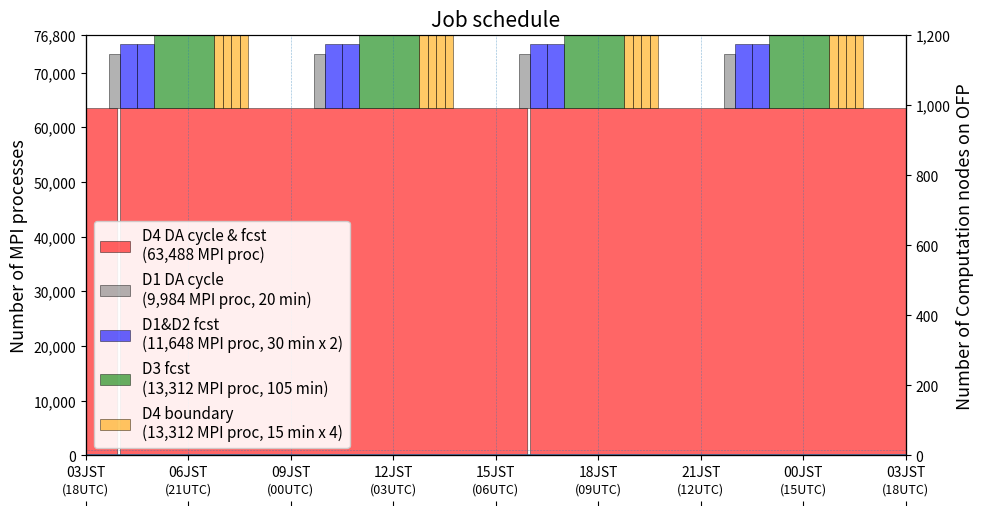

This figure's Python source:
import numpy as np
from datetime import datetime, timedelta 
import matplotlib.dates as mdates

import matplotlib.pyplot as plt
import matplotlib

quick = False
quick = True

nmpi = 64

def prep_dat( stime=datetime( 2020, 8, 27, 0, 0 ), etime=datetime( 2020, 8, 28, 0, 0 ), 
              dtmin=1 ):
    
    times = []
    time = stime
    while time <= etime:
        times.append( time )
        time += timedelta( minutes=dtmin )
    
    dat1d = np.zeros( ( len(times) ) )
    
    return( times, dat1d )    


stime = datetime( 2020, 8, 27, 3, 0 )
etime = datetime( 2020, 8, 28, 3, 0 )

ymin = 0
ymax3 = 1200
ymax = 1200 * nmpi

#ylevs = np.arange( 0, 1400*nmpi, 200*nmpi )
ylevs = np.arange( 0, 80000, 10000 )
ylevs = np.append( ylevs, 1200*nmpi)
ylevs3 = np.arange( 0, 1400, 200 )

times = []
time = stime
while time <= etime:
    times.append( time )
    time += timedelta( minutes=1 )

dat1d = np.zeros( ( len(times) ) )

# every 3 h
times3h = []
time = stime
while time <= etime:
    times3h.append( time )
    time += timedelta( minutes=180 )

lw = 0.5
ec = 'k'

fig, (ax1) = plt.subplots( 1, 1, figsize=( 10,5 ) )
fig.subplots_adjust(left=0.09, bottom=0.1, right=0.91, top=0.94, )

ax1.plot( times, dat1d )

dat1d_ = np.copy( dat1d )
dat1d_[:] = np.nan

ax3 = ax1.twinx()
ax3.plot( times, dat1d_ )
ax3.set_yticks( ylevs3 )
ax3.set_ylim( ymin, ymax3 )

ax3.get_yaxis().set_major_formatter(
    matplotlib.ticker.FuncFormatter(lambda y, p: format(int(y), ',')))

ax1.set_ylim( ymin, ymax )
ax1.set_xlim( stime, etime )
ax1.set_yticks( ylevs )

ax1.xaxis.set_major_formatter( mdates.DateFormatter('%HJST') )
ax1.xaxis.set_major_locator( mdates.MinuteLocator( interval=180 ) )

ax1.get_yaxis().set_major_formatter(
    matplotlib.ticker.FuncFormatter(lambda y, p: format(int(y), ',')))


ax2 = ax1.twiny()
#ax2.spines["right"].set_position(("axes", 1.2))
#ax2.spines["right"].set_visible(True)
ax2.plot( times, dat1d_ )
ustime = stime - timedelta(hours=9)
uetime = etime - timedelta(hours=9)
ax2.set_xlim( ustime, uetime )
ax2.xaxis.set_major_formatter( mdates.DateFormatter('(%HUTC)') )
ax2.xaxis.set_major_locator( mdates.MinuteLocator( interval=180 ) )
ax2.spines["top"].set_position(("axes", -0.12))
ax2.spines["top"].set_visible( False )


ax1.tick_params( axis='x', labelsize=10 )
ax2.tick_params( axis='x', labelsize=9 )

ax1.hlines( xmin=stime, xmax=etime, y=np.arange( 1000, 2000, 1000), 
       ls='dotted', lw=0.4 )

ax1.vlines( ymin=ymin, ymax=ymax, x=times3h,
       ls='dotted', lw=0.4 )

ylab = "Node"
ylab = "Number of MPI processes"
ax1.set_ylabel( ylab, fontsize=13 )

ylab3 = "Number of Computation nodes on OFP"
ax3.set_ylabel( ylab3, fontsize=13 )

alp = 0.6

c4 = 'r'
c1 = 'gray'
c12 = 'b'
c3 = 'g'
c4i = 'orange'

# D4
d4_node = 992
d4_prc = d4_node*nmpi
labd4 = "D4 DA cycle & fcst\n({0:,} MPI proc)".format( d4_prc )
#stime_ = stime
stime_ = datetime( 2020, 8, 27, 4, 0 ) - timedelta( hours=12 )
etime_ = stime_ - timedelta( minutes=5 )
times, dat1d = prep_dat( stime=stime_, etime=etime_, dtmin=1 )
#ax1.fill_between( times, dat1d, dat1d+d4_node, facecolor=c4, alpha=alp,
ax1.fill_between( times, dat1d, dat1d+d4_prc, facecolor=c4, alpha=alp,
                  label=labd4,
                  edgecolor=ec, lw=lw )

for i in range( 3 ):
    stime_ = etime_ + timedelta( minutes=5 )
    etime_ = stime_ + timedelta( hours=12 ) - timedelta( minutes=5 )
    times, dat1d = prep_dat( stime=stime_, etime=etime_, dtmin=1 )
    #ax1.fill_between( times, dat1d, dat1d+d4_node, facecolor=c4, alpha=alp,
    ax1.fill_between( times, dat1d, dat1d+d4_prc, facecolor=c4, alpha=alp,
                       label=None,
                       edgecolor=ec, lw=lw )

# D1 cycle
min_d1c = 20
d1c_node = 156
d1c_prc = d1c_node * nmpi

stime1 = stime + timedelta( minutes=40 )

# D1/D2 fcst
min_d12 = 30
d12_node = 182
d12_prc = d12_node * nmpi
d12it = 2

# D3 fcst
#min_d3 = 45
min_d3 = 105
d3_node = 208
d3_prc = d3_node * nmpi
d3it = 1

# D4 init
min_d4i = 15
d4i_node = 208
d4i_prc = d4i_node * nmpi
d4it = 4

for i in range( 4 ):

    if i == 0:
       labd4i = "D4 boundary\n({0:,} MPI proc, {1:} min x {2:})".format( d4i_prc, min_d4i, d4it)
       labd3 = "D3 fcst\n({0:,} MPI proc, {1:} min)".format( d3_prc, min_d3 )
       labd12 = "D1&D2 fcst\n({0:,} MPI proc, {1:} min x {2})".format( d12_prc, min_d12, d12it )
       labd1 = "D1 DA cycle\n({0:,} MPI proc, {1:} min)".format( d1c_prc, min_d1c )
    else:
       labd4i = None
       labd3 = None
       labd12 = None
       labd1 = None

    stime_ = stime1 + timedelta( hours=6*i )
    etime_ = stime_ + timedelta( minutes=min_d1c )
    
    times, dat1d = prep_dat( stime=stime_, etime=etime_, dtmin=1 )
    #ax1.fill_between( times, dat1d+d4_node, dat1d+d4_node+d1c_node, 
    ax1.fill_between( times, dat1d+d4_prc, dat1d+d4_prc+d1c_prc, 
                       facecolor=c1, alpha=alp, label=labd1,
                       edgecolor=ec, lw=lw )
    
    # D1/D2 fcst
    for j in range( d12it ):
        if j > 0:
           labd12 = None
        stime_ = etime_
        etime_ = stime_ + timedelta( minutes=min_d12 )
        times, dat1d = prep_dat( stime=stime_, etime=etime_, dtmin=1 )
        #ax1.fill_between( times, dat1d+d4_node, dat1d+d4_node+d12_node, 
        ax1.fill_between( times, dat1d+d4_prc, dat1d+d4_prc+d12_prc, 
                           facecolor=c12, alpha=alp, label=labd12,
                           edgecolor=ec, lw=lw )
    
    
    # D3 fcst
    stime_ = etime_
    etime_ = stime_ + timedelta( minutes=min_d3 )
    
    times, dat1d = prep_dat( stime=stime_, etime=etime_, dtmin=1 )
    #ax1.fill_between( times, dat1d+d4_node, dat1d+d4_node+d3_node, 
    ax1.fill_between( times, dat1d+d4_prc, dat1d+d4_prc+d3_prc, 
                       facecolor=c3, alpha=alp, label=labd3,
                       edgecolor=ec, lw=lw )
    
    
    # D4 init
    for j in range( d4it ):
        if j > 0:
           labd4i = None
        stime_ = etime_
        etime_ = stime_ + timedelta( minutes=min_d4i )
        times, dat1d = prep_dat( stime=stime_, etime=etime_, dtmin=1 )
        #ax1.fill_between( times, dat1d+d4_node, dat1d+d4_node+d4i_node, 
        ax1.fill_between( times, dat1d+d4_prc, dat1d+d4_prc+d4i_prc, 
                           facecolor=c4i, alpha=alp, label=labd4i,
                           edgecolor=ec, lw=lw )
    
ax1.legend( loc="lower left", fontsize=11, framealpha=0.9 )

tit = "Job schedule"
ax1.text( 0.5, 1.01, tit,
          fontsize=15, transform=ax1.transAxes,
          ha='center',
          va='bottom' )

ofig = "1p_job_schedule.png"
ofig = "pdf/png/Fig06.png"
    
print( ofig )
if quick:
   plt.show()
else:
   plt.savefig( ofig,
                bbox_inches="tight", pad_inches = 0.1)
   plt.clf()
   plt.close('all')
